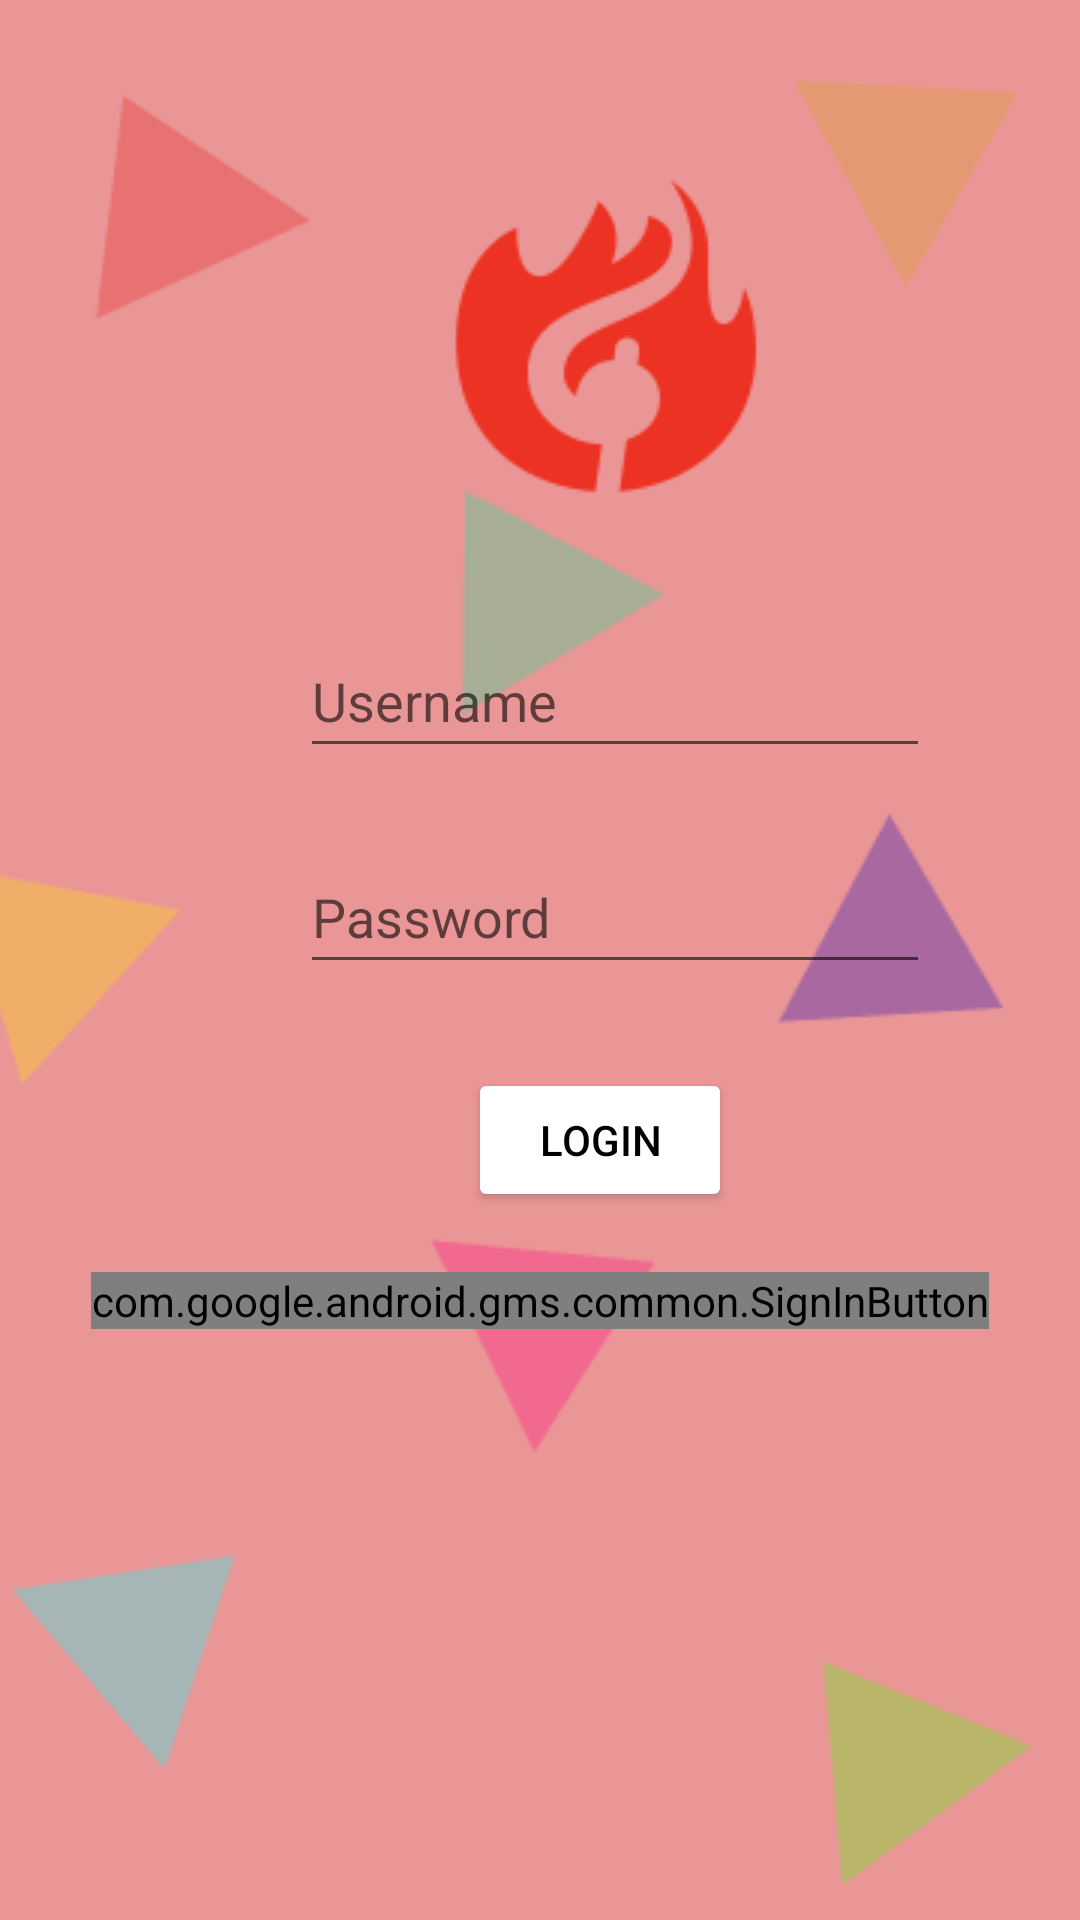

Produce the Android XML layout that renders to this screen, including the resource entries it uses.
<!-- AndroidManifest.xml: application theme Theme.OnTapGK_De1 -->
<!-- res/layout/activity_main.xml -->
<?xml version="1.0" encoding="utf-8"?>
<androidx.constraintlayout.widget.ConstraintLayout xmlns:android="http://schemas.android.com/apk/res/android"
    xmlns:app="http://schemas.android.com/apk/res-auto"
    xmlns:tools="http://schemas.android.com/tools"
    android:layout_width="match_parent"
    android:layout_height="match_parent"
    android:background="@drawable/bg"
    tools:context=".MainActivity">

    <com.google.android.gms.common.SignInButton
        android:id="@+id/sign_in_button"
        android:layout_width="wrap_content"
        android:layout_height="wrap_content"
        android:layout_marginTop="424dp"
        app:layout_constraintEnd_toEndOf="parent"
        app:layout_constraintStart_toStartOf="parent"
        app:layout_constraintTop_toTopOf="parent" />

    <EditText
        android:id="@+id/editTextTextPersonName"
        android:layout_width="wrap_content"
        android:layout_height="wrap_content"
        android:layout_marginStart="100dp"
        android:layout_marginTop="208dp"
        android:ems="10"
        android:inputType="textPersonName"
        android:minHeight="48dp"
        android:hint="Username"
        app:layout_constraintStart_toStartOf="parent"
        app:layout_constraintTop_toTopOf="parent" />

    <EditText
        android:id="@+id/editTextTextPassword"
        android:layout_width="wrap_content"
        android:layout_height="wrap_content"
        android:layout_marginStart="100dp"
        android:layout_marginTop="24dp"
        android:ems="10"
        android:hint="Password"
        android:inputType="textPassword"
        android:minHeight="48dp"
        app:layout_constraintStart_toStartOf="parent"
        app:layout_constraintTop_toBottomOf="@+id/editTextTextPersonName"
        tools:ignore="SpeakableTextPresentCheck" />

    <Button
        android:id="@+id/login_button"
        android:layout_width="wrap_content"
        android:layout_height="wrap_content"
        android:layout_marginStart="156dp"
        android:layout_marginTop="28dp"
        android:text="Login"
        android:textColor="@color/black"
        android:backgroundTint="@color/white"
        app:layout_constraintStart_toStartOf="parent"
        app:layout_constraintTop_toBottomOf="@+id/editTextTextPassword" />

    <ImageView
        android:id="@+id/imageView"
        android:layout_width="wrap_content"
        android:layout_height="wrap_content"
        android:layout_marginStart="144dp"
        android:layout_marginTop="52dp"
        app:layout_constraintStart_toStartOf="parent"
        app:layout_constraintTop_toTopOf="parent"
        app:srcCompat="@drawable/fire" />
</androidx.constraintlayout.widget.ConstraintLayout>
<!-- resources referenced by this layout -->
<resources>
  <!-- drawable bg: png bitmap (drawable, 9507 bytes) -->
  <!-- drawable fire: png bitmap (drawable, 5089 bytes) -->
  <style name="Theme.OnTapGK_De1" parent="Theme.MaterialComponents.DayNight.DarkActionBar">
          
          <item name="colorPrimary">@color/purple_500</item>
          <item name="colorPrimaryVariant">@color/purple_700</item>
          <item name="colorOnPrimary">@color/white</item>
          
          <item name="colorSecondary">@color/teal_200</item>
          <item name="colorSecondaryVariant">@color/teal_700</item>
          <item name="colorOnSecondary">@color/black</item>
          
          <item name="android:statusBarColor" tools:targetApi="l">?attr/colorPrimaryVariant</item>
          
      </style>
  <!-- not gathered from this repository: default colours our renderer supplied (Android Studio template values) -->
  <color name="purple_500">#FF6200EE</color>
  <color name="purple_700">#FF3700B3</color>
  <color name="teal_200">#FF03DAC5</color>
  <color name="teal_700">#FF018786</color>
  <color name="black">#FF000000</color>
  <color name="white">#FFFFFFFF</color>
</resources>
